pico-8 play session: mixed d-pad (fixed 12-tick cycle)

[t = 1 s] mixed d-pad (1.2s cycle ×~1): → ← ↑ ↓ + 🅾/❎ taps, ~1s
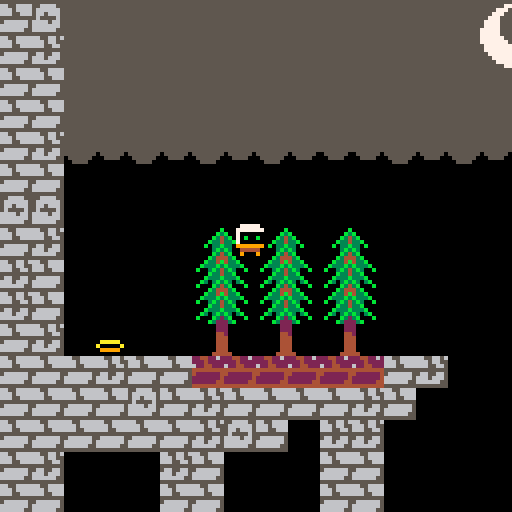
[t = 2 s] mixed d-pad (1.2s cycle ×~1): → ← ↑ ↓ + 🅾/❎ taps, ~2s
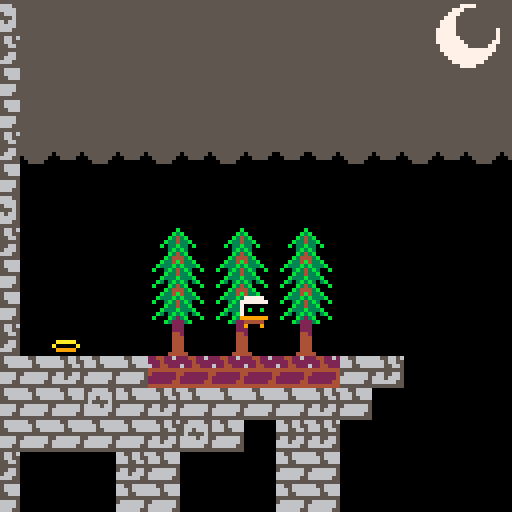
[t = 4 s] mixed d-pad (1.2s cycle ×~3): → ← ↑ ↓ + 🅾/❎ taps, ~4s
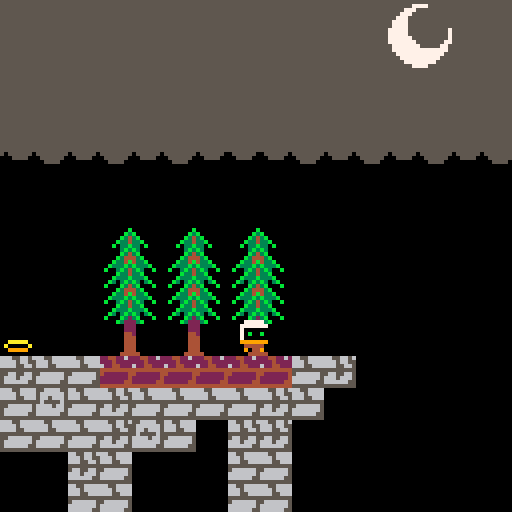
[t = 6 s] mixed d-pad (1.2s cycle ×~5): → ← ↑ ↓ + 🅾/❎ taps, ~6s
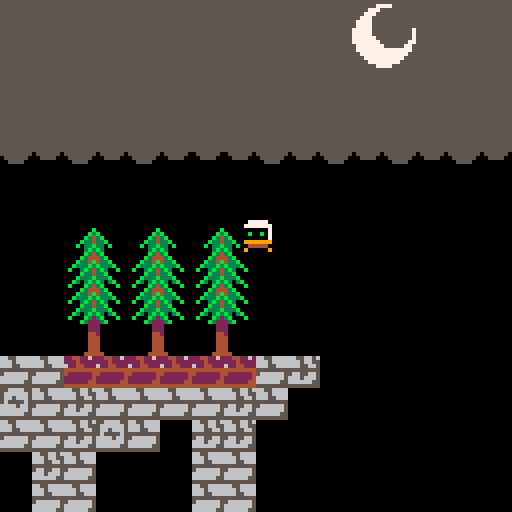
[t = 8 s] mixed d-pad (1.2s cycle ×~6): → ← ↑ ↓ + 🅾/❎ taps, ~8s
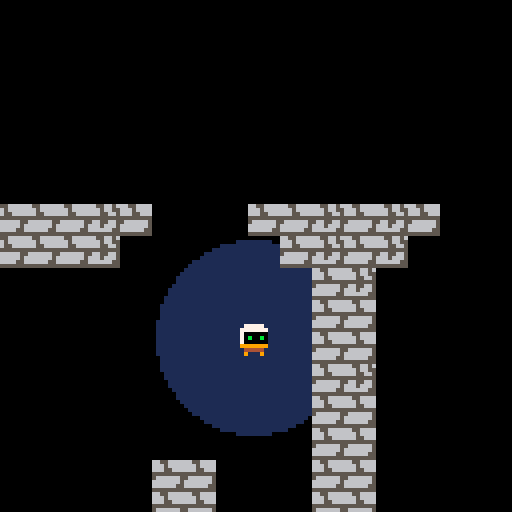

pico-8 cartridge
version 27
__lua__
-- vania
--
root=0
player=32

init={}
update={}
draw={}

function _init()
	for i=0,127 do
		for j=0,63 do
			if mget(i,j)==1 then
				if rnd(100)>94 then
					mset(i,j,3)
				elseif rnd(100)>76 then
					mset(i,j,2)
				end
			end
		end
	end
	set_transparent(1)
	section=0
	sleep=0
	rumble=0
	actors={}
	game=make(root,0,0,0,0)
	pl=make(player,59,114,1,1)
end

function _update()
	if unsleep() then
		for a in all(actors) do
			a.update(a)
			a.t+=1
		end
	end
end

function _draw()
	cls(0)
	camera(game.x,game.y)
	shadow(pl.x,pl.y)
	for a in all(actors) do
		a.draw(a)
	end
end
-->8
-- entity
--
function make(f,x,y,w,h)
	local a={
		t=0,
		f=f,
		x=x,
		y=y,
		w=w,
		h=h,
		dx=0,
		dy=0,
		update=update[f],
		draw=draw[f]
	}
	init[f](a)
	add(actors,a)
	return a
end

init[root]=function(a)end
update[root]=function(a)end
draw[root]=function(a)
	map(0,0,0,0,128,64)
end

init[player]=function(a)
	a.hat=player-16+flr(rnd(2))
end
update[player]=function(a)
	control(a)
	jump(a)
	move(a)
	fall(a)
	physics(a)
	follow(a.x,a.y)
end
draw[player]=function(a)
	local f=anim_walk(a)
	local y=anim_hat(a,f)
	sprite(a.hat,a.x,y,1,1,a.z)
	sprite(f,a.x,a.y,1,1,a.z)
end
-->8
-- component
--
function control(a)
	if btn(0) and btn(1) then
		a.dx=0
	elseif btn(0) then
		a.dx=-3
		a.z=true
	elseif btn(1) then
		a.dx=3
		a.z=false
	end
end

function jump(a)
	a.fastfall=btn(3) and a.dy>5
	if btn(4) and not btn(3) then
		if a.land and a.rel then
			a.land=false
			a.dy=-7
		end
		a.rel=false
	else
		a.rel=true
	end
end

function move(a)
	if(abs(a.dx)<1)return
	for i=1,abs(a.dx) do
		a.x+=sgn(a.dx)
		for j=1,6,5 do
			local t=mget((a.x+j)/8,a.y/8)
			if fget(t,1) then
				a.x-=sgn(a.dx)
				a.dx=0
				return
			end
		end
	end
end

function fall(a)
	for i=1,abs(a.dy) do
		a.y+=sgn(a.dy)
		for j=1,6,5 do
			t=mget((a.x+j)/8,a.y/8)
			if fget(t,1) then
				a.y-=sgn(a.dy)
				a.land=true
				return
			end
			a.land=false
		end
		if a.dy<0 then
			for j=1,6,5 do
				t=mget((a.x+j)/8,(a.y-8)/8)
				if fget(t,1) then
					a.y-=sgn(a.dy)
					return
				end
			end
		end
	end
end

function physics(a)
	if(a.dx!=0)a.dx-=sgn(a.dx)
	if(abs(a.dx)<1)a.dx=0
	if a.fastfall then
		a.dy=14
	else
		a.dy=min(a.dy+1,6)
	end
end

function follow(x,y)
	local camx,camy=0,0
	local sect=0
	if x<384 then
		camx=min(max(x-60,0),256)
		camy=flr(y/256)*256
		camy=min(max(y-88,camy),camy+128)
		camy=max(camy,31)
	elseif x<896 then
		camx=min(max(x-60,384),768)
		camy=flr(y/128)*128
		sect=1
	else
		camx=min(max(x-60,896),896)
		camy=flr(y/128)*128
		sect=2
	end
	if section!=sect then
		section=sect
		sleep=6
	else
		game.x=camx
		game.y=camy
	end
end

function anim_walk(a)
	local f=a.f+1
	if a.land then
		if abs(a.dx)>1 then
			f=a.f+(a.t/4)%4
		end
	elseif a.dy<3 then
		f=a.f+2
	end
	return flr(f)
end

function anim_hat(a,f)
	local dy=(f%2==0) and 1 or 0
	return a.y-dy-7
end

function sprite(f,x,y,w,h,z)
	spr(f,x,y-h*8+1,w,h,z)
end

function shadow(x,y)
	if y>256 then
		circfill(x+3,y-4,24,1)
	end
end

function set_transparent(value)
	palt(0,false)
	palt(value,true)
end

function unsleep()
	if(sleep>0)sleep-=1
	return sleep<=0
end
__gfx__
0000000066556666665566565566665500000000000000000000000000000000000000002244226255115555111111111111111b111111115555557777555555
000000006665666666656655566666650000000000000000000000000000000000000000222422225551555511111111111111b3b11111115555777555555555
00700700666556666665566556656665000000000000000000000000000000000000000062244222555115551111111111111b343b1111115557775555555555
0007700055555555555555555655556500000000000000000000000000000000000000004444444411111111111111111111b33433b111115577755555555555
000770005666666556655665666656650000000000000000000000000000000000000000422222241555555111111111111b133b331b11115777755555555555
007007006666666566656665666666650000000000000000000000000000000000000000222222245555555111111111111113b3b31111115777755555555555
00000000666666556666665566666655000000000000000000000000000000000000000022222244555555111111111111111b343b1111117777755555555557
0000000055555555555555555555555500000000000000000000000000000000000000004444444411111111111111111111b34443b111117777755555555557
111111111111111111111111111111111ddddd1111cc1111111111111111111100000000000000000000000000000000111b334b433b11117777775555555557
111111111111111111111111111111111ddddd1111ccc11111111111111111110000000000000000000000000000000011b333b3b333b1117777777555555577
111111111111111111111111111111111ddddd1111ccc1111111111111111111000000000000000000000000000000001b113b343b311b115777777755555775
111111111111111111111111111111111ddddd111ccccc111111111111111111000000000000000000000000000000001111b33433b111115777777777777775
11111111111111111eeee111188881111ddddd111ccccc11a1a1a1a11aaaaa1100000000000000000000000000000000111b333b333b11115577777777777755
1111111111111111eeefff1188877711100aa011100aa011aaaaaaa1a00000a10000000000000000000000000000000011b313b3b313b1115557777777777555
1111111171111171eeeeeeee88888888ddddddd1ccccccc19999999109999901000000000000000000000000000000001b111b343b111b115555777777775555
1777771171111171000000000000000000000001000000010000000110000011000000000000000000000000000000001111b34443b111115555557777555555
777777711111111177777771111111110000000000000000000000000000000000000000000000000000000000000000111b334b433b11115555555555555555
70000001777777717000000177777771000000000000000000000000000000000000000000000000000000000000000011b333b3b333b1115555555555555555
70b00b017000000170b00b017000000100000000000000000000000000000000000000000000000000000000000000001b113b343b311b115555555555555555
7000000170b00b017000000170b00b0100000000000000000000000000000000000000000000000000000000000000001111b33433b111115555555555555555
999999917000000199999991700000010000000000000000000000000000000000000000000000000000000000000000111b333b333b11115555555555555555
14444411999999911444441199999991000000000000000000000000000000000000000000000000000000000000000011b313b3b313b1115555555555555555
1911191114444411911111911444441100000000000000000000000000000000000000000000000000000000000000001b111b323b111b115555555555555555
1111111119111911111111119111119100000000000000000000000000000000000000000000000000000000000000001111b32223b111115555555555555555
00000000000000000000000000000000000000000000000000000000000000000000000000000000000000000000000011111122211111115555555555555555
00000000000000000000000000000000000000000000000000000000000000000000000000000000000000000000000011111122211111115555555555555555
00000000000000000000000000000000000000000000000000000000000000000000000000000000000000000000000011111144211111115555555555555555
00000000000000000000000000000000000000000000000000000000000000000000000000000000000000000000000011111144411111115555555555555555
00000000000000000000000000000000000000000000000000000000000000000000000000000000000000000000000011111144411111115555555555555555
00000000000000000000000000000000000000000000000000000000000000000000000000000000000000000000000011111144411111115555555515555551
00000000000000000000000000000000000000000000000000000000000000000000000000000000000000000000000011111144411111111555555111555511
00000000000000000000000000000000000000000000000000000000000000000000000000000000000000000000000011111444441111111155551111111111
00000000000000000000000000000000000000000000000000000000000000000000000000000000000000000000000000000000000000000000000000000000
00000000000000000000000000000000000000000000000000000000000000000000000000000000000000000000000000000000000000000000000000000000
00000000000000000000000000000000000000000000000000000000000000000000000000000000000000000000000000000000000000000000000000000000
00000000000000000000000000000000000000000000000000000000000000000000000000000000000000000000000000000000000000000000000000000000
00000000000000000000000000000000000000000000000000000000000000000000000000000000000000000000000000000000000000000000000000000000
00000000000000000000000000000000000000000000000000000000000000000000000000000000000000000000000000000000000000000000000000000000
00000000000000000000000000000000000000000000000000000000000000000000000000000000000000000000000000000000000000000000000000000000
00000000000000000000000000000000000000000000000000000000000000000000000000000000000000000000000000000000000000000000000000000000
00000000000000000000000000000000000000000000000000000000000000000000000000000000000000000000000000000000000000000000000000000000
00000000000000000000000000000000000000000000000000000000000000000000000000000000000000000000000000000000000000000000000000000000
00000000000000000000000000000000000000000000000000000000000000000000000000000000000000000000000000000000000000000000000000000000
00000000000000000000000000000000000000000000000000000000000000000000000000000000000000000000000000000000000000000000000000000000
00000000000000000000000000000000000000000000000000000000000000000000000000000000000000000000000000000000000000000000000000000000
00000000000000000000000000000000000000000000000000000000000000000000000000000000000000000000000000000000000000000000000000000000
00000000000000000000000000000000000000000000000000000000000000000000000000000000000000000000000000000000000000000000000000000000
00000000000000000000000000000000000000000000000000000000000000000000000000000000000000000000000000000000000000000000000000000000
00000000000000000000000000000000000000000000000000000000000000000000000000000000000000000000000000000000000000000000000000000000
00000000000000000000000000000000000000000000000000000000000000000000000000000000000000000000000000000000000000000000000000000000
00000000000000000000000000000000000000000000000000000000000000000000000000000000000000000000000000000000000000000000000000000000
00000000000000000000000000000000000000000000000000000000000000000000000000000000000000000000000000000000000000000000000000000000
00000000000000000000000000000000000000000000000000000000000000000000000000000000000000000000000000000000000000000000000000000000
00000000000000000000000000000000000000000000000000000000000000000000000000000000000000000000000000000000000000000000000000000000
00000000000000000000000000000000000000000000000000000000000000000000000000000000000000000000000000000000000000000000000000000000
00000000000000000000000000000000000000000000000000000000000000000000000000000000000000000000000000000000000000000000000000000000
00000000000000000000000000000000000000000000000000000000000000000000000000000000000000000000000000000000000000000000000000000000
00000000000000000000000000000000000000000000000000000000000000000000000000000000000000000000000000000000000000000000000000000000
00000000000000000000000000000000000000000000000000000000000000000000000000000000000000000000000000000000000000000000000000000000
00000000000000000000000000000000000000000000000000000000000000000000000000000000000000000000000000000000000000000000000000000000
00000000000000000000000000000000000000000000000000000000000000000000000000000000000000000000000000000000000000000000000000000000
00000000000000000000000000000000000000000000000000000000000000000000000000000000000000000000000000000000000000000000000000000000
00000000000000000000000000000000000000000000000000000000000000000000000000000000000000000000000000000000000000000000000000000000
00000000000000000000000000000000000000000000000000000000000000000000000000000000000000000000000000000000000000000000000000000000
1010000000101000000010100000000000000000000000b0b0b0b0b0b0b0b0b0b0b0b0b0b0b0b0b0b0b0b0b0b0b0101010100000000000000000000000000000
00000000000000000000000000000000000000000000000000000000000000000000000000000000000000000000000000000000000000000000000000001010
10100000001010000000101000000000000000000000000000000000000000000000000000000000000000000000101010100000000000000000000000000000
00000000000000000000000000000000000000000000000000000000000000000000000000000000000000000000000000000000000000000000000000001010
10100000001010000000101000000000000000000000000000000000000000000000000000000000000000000000101010100000000000000000000000000000
00000000000000000000000000000000000000000000000000000000000000000000000000000000000000000000000000000000000000000000000000001010
10100000001010000000101000000000000000000000000000000000000000000000000000000000000000000000101010100000000000000000000000000000
00000000000000000000000000000000000000000000000000000000000000000000000000000000000000000000000000000000000000000000000000001010
10100000001010000000101000000000000000000000000000000000000000000000000000000000000000000000101010100000000000000000000000000000
00000000000000000000000000000000000000000000000000000000000000000000000000000000000000000000000000000000000000000000000000001010
10100000001010000000101000000000000000000000000000000000000000000000000000000000000000000000101010100000000000000000000000000000
00000000000000000000000000000000000000000000000000000000000000000000000000000000000000000000000000000000000000000000000000001010
10100000001010000000101000000000000000000000000000000000000000000000000000000000000000000000101010100000000000000000000000000000
00000000000000000000000000000000000000000000000000000000000000000000000000000000000000000000000000000000000000000000000000001010
10100000001010000000101000000000000000000000000000000000000000000000000000000000000000000000101010100000000000000000000000000000
00000000000000000000000000000000000000000000000000000000000000000000000000000000000000000000000000000000000000000000000000001010
10100000001010000000101000000000000000000000000000000000000000000000000000000000000000000000101010100000000000000000000000000000
00000000000000000000000000000000000000000000000000000000000000000000000000000000000000000000000000000000000000000000000000001010
10100000001010000000101000000000000000000000000000000000000000000000000000000000000000000000101010100000000000000000000000000000
00000000000000000000000000000000000000000000000000000000000000000000000000000000000000000000000000000000000000000000000000001010
10100000001010000000101000000000000000000000000000000000000000000000000000000000000000000000101010100000000000000000000000000000
00000000000000000000000000000000000000000000000000000000000000000000000000000000000000000000000000000000000000000000000000001010
10100000001010000000101000000000000000000000000000000000000000000000000000000000000000000000101010100000000000000000000000000000
00000000000000000000000000000000000000000000000000000000000000000000000000000000000000000000000000000000000000000000000000001010
10100000001010000000101000000000000000000000000000000000000000000000000000000000000000000000101010100000000000000000000000000000
00000000000000000000000000000000000000000000000000000000000000000000000000000000000000000000000000000000000000000000000000001010
1010000000a0a0000000a0a000000000000000000000000000000000000000000000000000000000000000000000101010100000000000000000000000000000
00000000000000000000000000000000000000000000000000000000000000000000000000000000000000000000000000000000000000000000000000001010
1010005100a0a0000000a0a000000000000000000000000000000000000000000000000000000000000000000000101010100000000000000000000000000000
00000000000000000000000000000000000000000000000000000000000000000000000000000000000000000000000000000000000000000000000000001010
10101010101010101010101010101010101010100000001010101010100000000000000000000000000000000000101010100000000000000000000000101010
10101010101010101010101010101010101010100000001010101010100000000010101010101010101010101010101010101010101010101010000000001010
10101010101010101010101010101010101010000000000010101010000000000000000000000000000000000000101010100000000000000000000000001010
10101010101010101010101010101010101010000000000010101010000000000000101010101010101010101010101010101010101010000000000000001010
10100000001010000000101000000000000000000000000000101000000000000000000000000000000000000000101010100000000000000000000000000000
00000000001010000000000000000000000000000000000000101000000000000000000000000000000000000010100000000000000000000000000000101010
10100000001010000000101000000000000000000000000000101000000000000000000000000000000000000000101010100000000000000000000000000000
00000000001010000000000000000000000000000000000000101000000000000000000000000000000000000010100000000000000000000000000000101010
10100000001010000000101000000000000000000000000000101000000000000000000000000000000000000000101010100000000000000000000000000000
00000000001010000000000000000000000000000000000000101000000000000000000000000000000000000010100000000000000000000000000000101010
10100000001010000000101000000000000000000000000000101000000000000000000000000000000000000000101010100000000000000000000000000000
00000000001010000000000000000000000000000000000000101000000000000000000000000000000000000010100000000000000000000000000010101010
10100000001010000000101000000000000000000000000000101000000000000000000000000000000000000000101010100000000000000000000000000000
00000000001010000000000000000000000000000000000000101000000000000000000000000000000000000010100000000000000000000000000010101010
10100000001010000000101000000000000000000000000000101000000000000000000000000000000000000000101010100000000000000000000000000000
00000000001010000000000000000000000000000000000000101000000000000000000000000000000000000010100000000000000000000000000010101010
10100000001010000000101000000000000000001010000000101000000000000000000000000000000000000000101010100000000000000000000000000000
00000000001010000000000000000000000000000000000000101000000000000000000000000000000000000010100000000000000000000000001010101010
10100000001010000000101000000000000000001010000000101000000000000000000000000000000000000000000000000000000000000000000000000000
00000000001010000000000000000000000000000000000000101000000000000000000000000000000000000010100000000000000000000000001030101010
10100000001010000000101000000010100000001010000000101000000000000000000000000000000000000000000000000000000000000000000000000000
00000000001010000000000000000000000000000000000000101000000000000000000000000000000000000010100000000000000000000000001010101010
10100000001010000000101000000010100000001010000000101000000000000000000000000000000000000000000000000000000000000000000000000000
00000000001010000000000000000000000000000000000000101000000000000000000000000000000000000010100000000000000000000000101010101010
1010000000a0a0000000a0a0000000a0a0000000a0a0000000a0a000000010100000000000000000000000000000000000000000000000000000000000000000
1010000000a0a0000000000000000000000000000000000000a0a0000000000000000000000000000000000000a0a00000000000000000000000101010101010
1010003100a0a0000000a0a0000000a0a0000000a0a0000000a0a000000010101010101010101010101010101010101010101010101010101010101010101010
1010000000a0a0000000000000000000000000000000000000a0a0000000000000000000000000000000000000a0a00000000000000000000000101010101010
10101010101010101010101010101010101010101010101010101010101010101010101010101010101010101010101010101010101010101010101010101010
10101010101010101010101010101010101010101010101010101010101010101010101010101010101010101010101010101010101010101010101010101010
10101010101010101010101010101010101010101010101010101010101010101010101010101010101010101010101010101010101010101010101010101010
10101010101010101010101010101010101010101010101010101010101010101010101010101010101010101010101010101010101010101010101010101010
10101010101010101010101010101010101010101010101010101010101010101010101010101010101010101010101010101010101010101010101010101010
10101010101010101010101010101010101010101010101010101010101010101010101010101010101010101010101010101010101010101010101010101010
__gff__
0002020200000000000200020000000008080808080808080000000000000000000000000000000000000000000000000000000000000000000000000000000000000000000000000000000000000000000000000000000000000000000000000000000000000000000000000000000000000000000000000000000000000000
0000000000000000000000000000000000000000000000000000000000000000000000000000000000000000000000000000000000000000000000000000000000000000000000000000000000000000000000000000000000000000000000000000000000000000000000000000000000000000000000000000000000000000
__map__
01012e2e2e2e2e2e2e2e2e2e2e2e2e2e2e2e2e2e2e2e2e2e2e2e2e2e2e2e2e2e2e2e2e2e2e2e2e2e2e2e2e2e2e2e01010101000000000000000000000000000000000000000000000000000000000000000000000000000000000000000000000000000000000000000000000000000000000000000000000000000000000101
01012e2e2e2e2e2e2e2e2e2e2e2e2e2e2e2e2e2e2e2e2e2e2e2e2e2e2e2e2e2e2e2e2e2e2e2e2e2e2e2e2e2e2e2e01010101000000000000000000000000000000000000000000000000000000000000000000000000000000000000000000000000000000000000000000000000000000000000000000000000000000000101
01012e2e2e2e2e2e2e2e2e2e2e2e2e2e2e2e2e2e2e2e2e2e2e2e2e2e2e2e2e2e2e2e2e2e2e2e2e2e2e2e2e2e2e2e01010101000000000000000000000000000000000000000000000000000000000000000000000000000000000000000000000000000000000000000000000000000000000000000000000000000000000101
01012e2e2e2e2e2e2e2e2e2e2e2e2e2e2e2e2e2e2e2e2e2e2e2e2e2e2e2e2e2e2e2e2e2e2e2e2e2e2e2e2e2e2e2e01010101000000000000000000000000000000000000000000000000000000000000000000000000000000000000000000000000000000000000000000000000000000000000000000000000000000000101
01012e2e2e2e2e2e2e2e2e2e2e2e2e0e0f2e2e2e2e2e2e2e2e2e2e2e2e2e2e2e2e2e2e2e2e2e2e2e2e2e2e2e2e2e01010101000000000000000000000000000000000000000000000000000000000000000000000000000000000000000000000000000000000000000000000000000000000000000000000000000000000101
01012e2e2e2e2e2e2e2e2e2e2e2e2e1e1f2e2e2e2e2e2e2e2e2e2e2e2e2e2e2e2e2e2e2e2e2e2e2e2e2e2e2e2e2e01010101000000000000000000000000000000000000000000000000000000000000000000000000000000000000000000000000000000000000000000000000000000000000000000000000000000000101
01012e2e2e2e2e2e2e2e2e2e2e2e2e2e2e2e2e2e2e2e2e2e2e2e2e2e2e2e2e2e2e2e2e2e2e2e2e2e2e2e2e2e2e2e01010101000000000000000000000000000000000000000000000000000000000000000000000000000000000000000000000000000000000000000000000000000000000000000000000000000000000101
01012e2e2e2e2e2e2e2e2e2e2e2e2e2e2e2e2e2e2e2e2e2e2e2e2e2e2e2e2e2e2e2e2e2e2e2e2e2e2e2e2e2e2e2e01010101000000000000000000000000000000000000000000000000000000000000000000000000000000000000000000000000000000000000000000000000000000000000000000000000000000000101
01013e3f3e3f3e3f3e3f3f3f3e3f3e3f3e3f3e3f3e3f3f3f3e3f3e3f3e3f3e3f3f3e3f3e3f3e3f3e3f3e3f3e3f3e01010101000000000000000000000000000000000000000000000000000000000000000000000000000000000000000000000000000000000000000000000000000000000000000000000000000000000101
01010000000000000000000000000000000000000000000b0000000000000000000000000000000000000000000001010101000000000000000000000000000000000000000000000000000000000000000000000000000000000000000000000000000000000000000000000000000000000000000000000000000000000101
01010000000000000000000000000000000000000000000b0000000000000000000000000000000000000000000001010101000000000000000000000000000000000000000000000000000000000000000000000000000000000000000000000000000000000000000000000000000000000000000000000000000000000101
0101000000000c0d0c0d0c0d00000000000000000000000b0000000000000000000000000000000000000000000001010101000000000000000000000000000000000000000000000000000000000000000000000000000000000000000000000000000000000000000000000000000000000000000000000000000000000101
0101000000001c1d1c1d1c1d00000000000000000000000b0000000000000000000000000000000000000000000001010101000000000000000000000000000000000000000000000000000000000000000000000000000000000000000000000000000000000000000000000000000000000000000000000000000000000101
0101000000002c2d2c2d2c2d00000000000000000000000b0000000000000000000000000000000000000000000001010101000000000000000000000000000000000000000000000000000000000000000000000000000000000000000000000000000000000000000000000000000000000000000000000000000000000101
0101001700003c3d3c3d3c3d00000000000000000000000b0000000000000000000000000000000000000000000001010101000000000000000000000000000000000000000000000000000000000000000000000000000000000000000000000000000000000000000000000000000000000000000000000000000000000101
01010101010109090909090901010000000000000000000b0000000000000000000000000000000000000000000001010101000000000000000000000000000000000000000000000000000000000000000000000000000000000000000000000000000000000000000000000000000000000000000000000000000000000101
01010101010101010101010101000000000000000000000b0000000000000000000000000000000000000000000001010101000000000000000000000000000000000000000000000000000000000000000000000000000000000000000000000000000000000000000000000000000000000000000000000000000000000101
01010101010101010100010100000000000000000000000b0000000000000000000000000000000000000000000001010101000000000000000000000000000000000000000000000000000000000000000000000000000000000000000000000000000000000000000000000000000000000000000000000000000000000101
01010000000101000000010100000000000000000000000b0000000000000000000000000000000000000000000001010101000000000000000000000000000000000000000000000000000000000000000000000000000000000000000000000000000000000000000000000000000000000000000000000000000000000101
01010000000101000000010100000000000000000000000b0000000000000000000000000000000000000000000001010101000000000000000000000000000000000000000000000000000000000000000000000000000000000000000000000000000000000000000000000000000000000000000000000000000000000101
01010000000101000000010100000000000000000000000b0000000000000000000000000000000000000000000001010101000000000000000000000000000000000000000000000000000000000000000000000000000000000000000000000000000000000000000000000000000000000000000000000000000000000101
01010000000101000000010100000000000000000000000b0000000000000000000000000000000000000000000001010101000000000000000000000000000000000000000000000000000000000000000000000000000000000000000000000000000000000000000000000000000000000000000000000000000000000101
01010000000101000000010100000000000000000000000b0000000000000000000000000000000000000000000001010101000000000000000000000000000000000000000000000000000000000000000000000000000000000000000000000000000000000000000000000000000000000000000000000000000000000101
01010000000101000000010100000000000000000000000b0000000000000000000000000000000000000000000001010101000000000000000000000000000000000000000000000000000000000000000000000000000000000000000000000000000000000000000000000000000000000000000000000000000000000101
01010000000101000000010100000000000000000000000b0000000000000000000000000000000000000000000001010101000000000000000000000000000000000000000000000000000000000000000000000000000000000000000000000000000000000000000000000000000000000000000000000000000000000101
01010000000101000000010100000000000000000000000b0000000000000000000000000000000000000000000001010101000000000000000000000000000000000000000000000000000000000000000000000000000000000000000000000000000000000000000000000000000000000000000000000000000000000101
01010000000101000000010100000000000000000000000b0000000000000000000000000000000000000000000001010101000000000000000000000000000000000000000000000000000000000000000000000000000000000000000000000000000000000000000000000000000000000000000000000000000000000101
01010000000101000000010100000000000000000000000b0000000000000000000000000000000000000000000001010101000000000000000000000000000000000000000000000000000000000000000000000000000000000000000000000000000000000000000000000000000000000000000000000000000000000101
01010000000101000000010100000000000000000000000b0000000000000000000000000000000000000000000001010101000000000000000000000000000000000000000000000000000000000000000000000000000000000000000000000000000000000000000000000000000000000000000000000000000000000101
01010000000101000000010100000000000000000000000b0000000000000000000000000000000000000000000001010101000000000000000000000000000000000000000000000000000000000000000000000000000000000000000000000000000000000000000000000000000000000000000000000000000000000101
01010000000101000000010100000000000000000000000b0000000000000000000000000000000000000000000001010101000000000000000000000000000000000000000000000000000000000000000000000000000000000000000000000000000000000000000000000000000000000000000000000000000000000101
01010000000101000000010100000000000000000000000b0000000000000000000000000000000000000000000001010101000000000000000000000000000000000000000000000000000000000000000000000000000000000000000000000000000000000000000000000000000000000000000000000000000000000101
